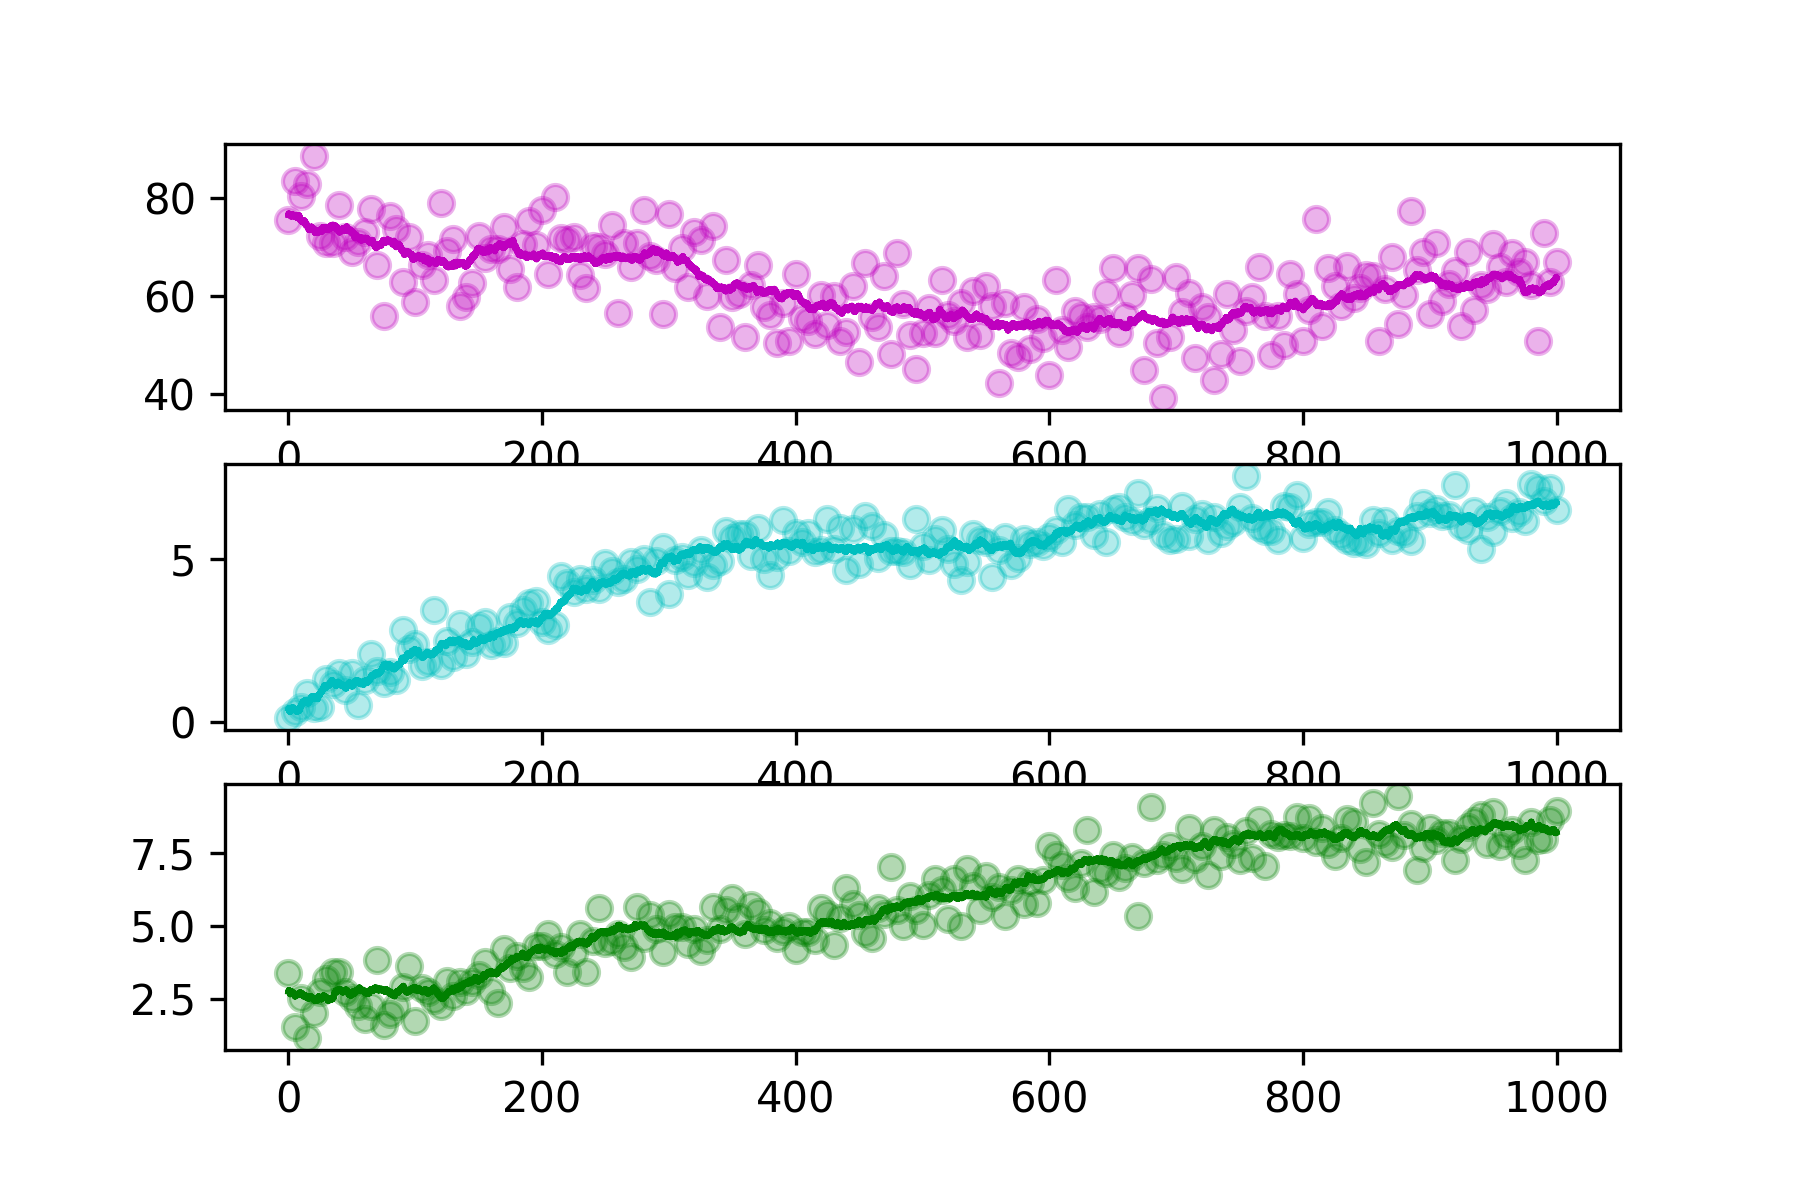

Values plotted in this chart, from the file beside it:
hour, SOC, DOC, MBC
0.0, 75.38, 0.1124, 3.378
5.0, 83.36, 0.3091, 1.537
10.0, 80.36, 0.4566, 2.512
15.0, 82.69, 0.8903, 1.148
20.0, 88.44, 0.4329, 2.017
25.0, 72.07, 0.4403, 2.72
30.0, 70.76, 1.302, 3.185
35.0, 70.65, 1.164, 3.417
40.0, 78.52, 1.489, 3.422
45.0, 71.91, 0.9628, 2.743
50.0, 68.97, 1.507, 2.537
55.0, 70.87, 0.519, 2.249
60.0, 72.99, 1.274, 1.785
65.0, 77.74, 2.088, 2.244
70.0, 66.29, 1.557, 3.811
75.0, 55.75, 1.206, 1.586
80.0, 76.31, 1.54, 1.953
85.0, 73.67, 1.293, 2.261
90.0, 62.72, 2.825, 2.882
95.0, 72.02, 2.238, 3.629
100.0, 58.65, 2.389, 1.733
105.0, 66.27, 1.721, 2.858
110.0, 68.23, 1.845, 2.729
115.0, 63.24, 3.434, 2.455
120.0, 78.98, 1.739, 2.238
125.0, 69.14, 2.489, 3.121
130.0, 71.58, 2.005, 2.597
135.0, 57.99, 3.016, 3.059
140.0, 59.7, 2.091, 2.775
145.0, 62.63, 2.459, 3.069
150.0, 72.09, 2.941, 3.323
155.0, 67.7, 3.068, 3.743
160.0, 69.53, 2.348, 2.752
165.0, 69.55, 2.493, 2.361
170.0, 74.03, 2.413, 4.213
175.0, 65.36, 3.232, 3.545
180.0, 61.81, 3.032, 3.971
185.0, 70.49, 3.427, 3.542
190.0, 75.23, 3.645, 3.234
195.0, 70.23, 3.705, 4.318
200.0, 77.4, 3.06, 4.297
205.0, 64.32, 2.824, 4.705
210.0, 80.19, 2.989, 4.051
215.0, 71.69, 4.473, 4.286
220.0, 71.33, 4.27, 3.4
225.0, 71.93, 3.991, 4.073
230.0, 64.17, 4.395, 4.725
235.0, 61.56, 4.094, 3.425
240.0, 70.03, 4.363, 4.474
245.0, 70, 4.089, 5.606
250.0, 68.48, 4.894, 4.428
255.0, 74.31, 4.629, 4.469
260.0, 56.46, 4.312, 4.719
265.0, 70.72, 4.38, 4.263
270.0, 65.92, 4.902, 3.933
275.0, 70.77, 4.693, 5.652
280.0, 77.39, 5.017, 4.579
285.0, 68.09, 3.68, 5.379
290.0, 67.29, 4.954, 4.887
295.0, 56.22, 5.37, 4.089
... 141 more rows
